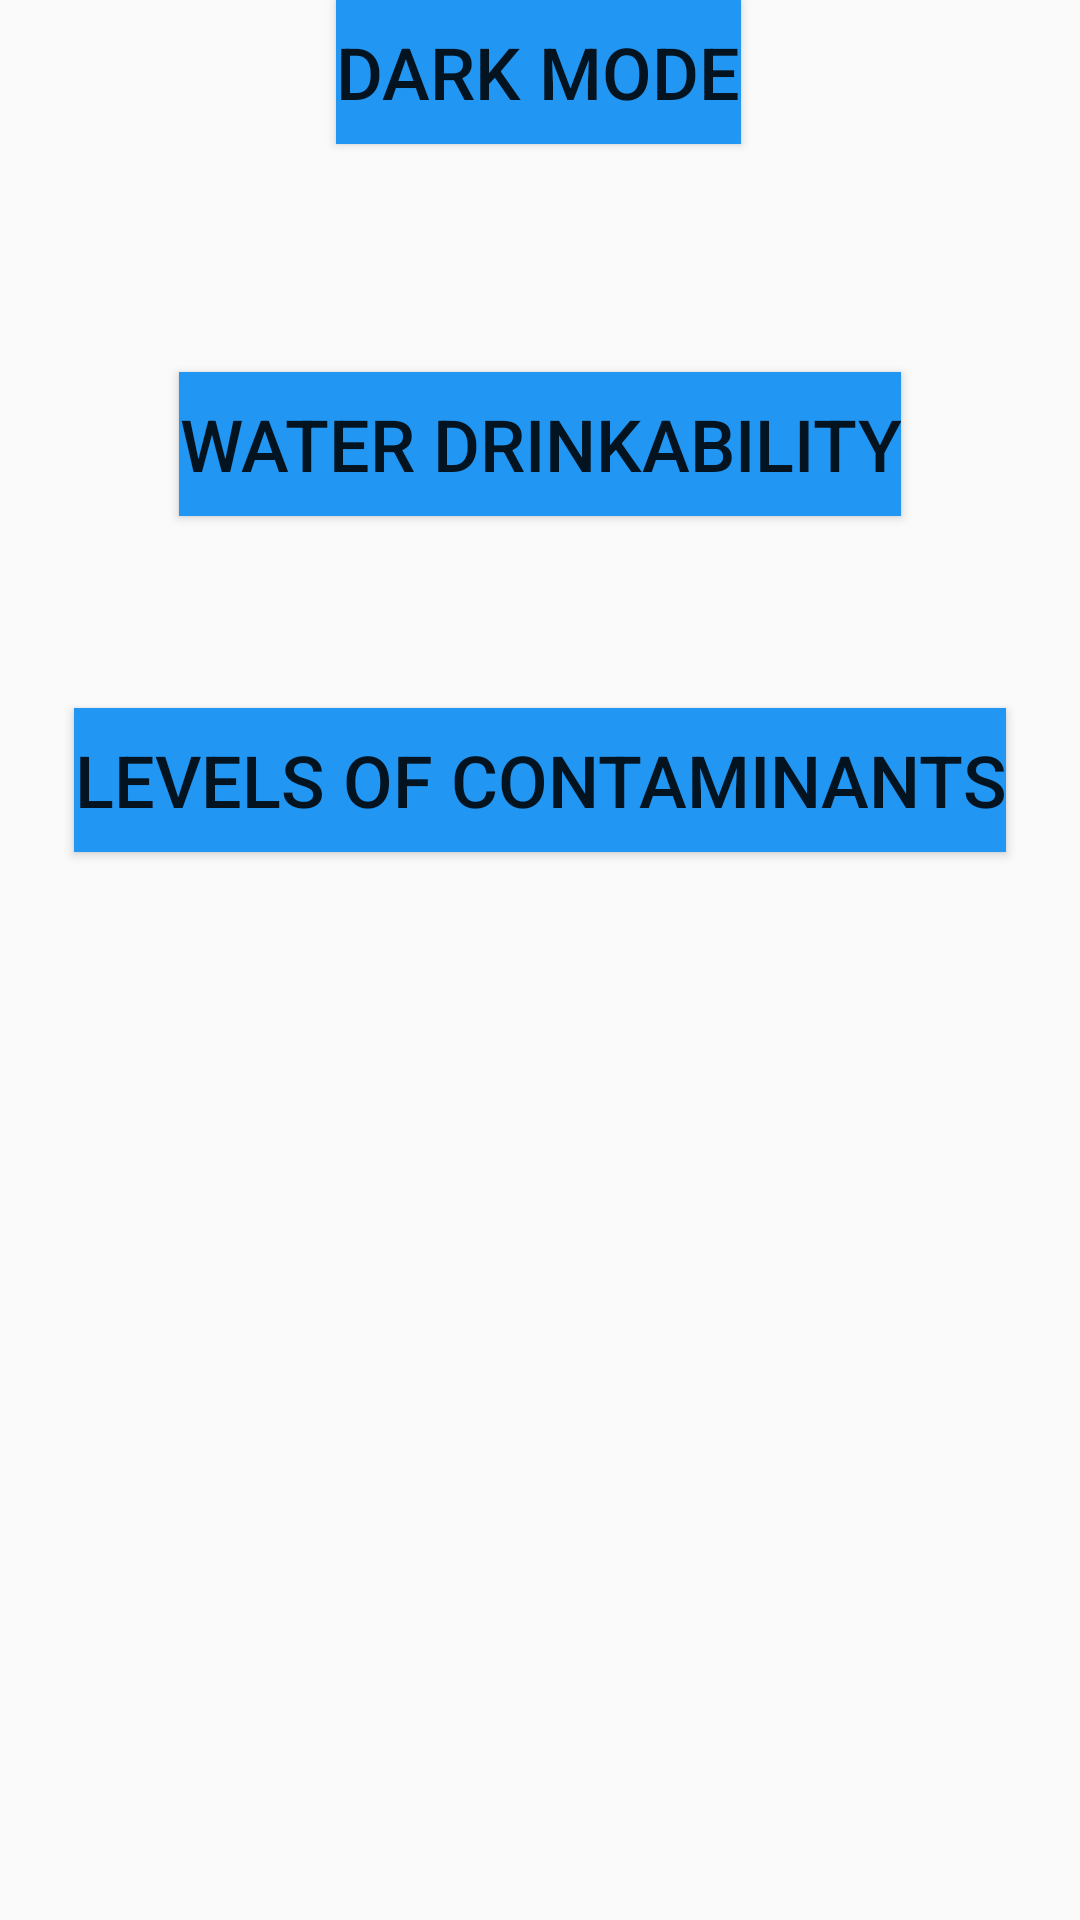

Write the Android layout XML for this screen, with the resource values it uses.
<!-- AndroidManifest.xml: application theme Theme.WaterQualityApp -->
<!-- res/layout/fragment_display_buttons.xml -->
<?xml version="1.0" encoding="utf-8"?>
<android.support.constraint.ConstraintLayout xmlns:android="http://schemas.android.com/apk/res/android"
    xmlns:app="http://schemas.android.com/apk/res-auto"
    xmlns:tools="http://schemas.android.com/tools"
    android:layout_width="match_parent"
    android:layout_height="match_parent"
    tools:context=".DisplayButtons">

    <Button
        android:id="@+id/water_drink"
        android:layout_width="wrap_content"
        android:layout_height="wrap_content"
        android:layout_marginStart="16dp"
        android:layout_marginLeft="16dp"
        android:layout_marginTop="124dp"
        android:layout_marginEnd="16dp"
        android:layout_marginRight="16dp"
        android:background="#2196F3"
        android:text="@string/water_drinkability"
        android:textSize="24sp"
        app:layout_constraintEnd_toEndOf="parent"
        app:layout_constraintStart_toStartOf="parent"
        app:layout_constraintTop_toTopOf="parent" />

    <Button
        android:id="@+id/water_cont"
        android:layout_width="wrap_content"
        android:layout_height="wrap_content"
        android:layout_marginStart="16dp"
        android:layout_marginLeft="16dp"
        android:layout_marginTop="64dp"
        android:layout_marginEnd="16dp"
        android:layout_marginRight="16dp"
        android:background="#2196F3"
        android:text="@string/levels_of_contaminants"
        android:textSize="24sp"
        app:layout_constraintEnd_toEndOf="parent"
        app:layout_constraintStart_toStartOf="parent"
        app:layout_constraintTop_toBottomOf="@+id/water_drink" />

    <Button
        android:onClick="sendMessage"
        android:id="@+id/dark_mode"
        android:layout_width="wrap_content"
        android:layout_height="wrap_content"
        android:layout_marginStart="16dp"
        android:layout_marginLeft="16dp"
        android:layout_marginTop="75dp"
        android:layout_marginEnd="16dp"
        android:layout_marginRight="16dp"
        android:background="#2196F3"
        android:text="@string/dark_mode"
        android:textSize="24sp"
        app:layout_constraintEnd_toEndOf="parent"
        app:layout_constraintHorizontal_bias="0.498"
        app:layout_constraintStart_toStartOf="parent"
        app:layout_constraintTop_toBottomOf="@+id/color_rep" />
</android.support.constraint.ConstraintLayout>
<!-- resources referenced by this layout -->
<resources>
  <string name="dark_mode">Dark Mode</string>
  <string name="levels_of_contaminants">Levels of Contaminants</string>
  <string name="water_drinkability">Water Drinkability</string>
  <style name="Theme.WaterQualityApp" parent="Theme.AppCompat.Light.NoActionBar">
          
          <item name="colorPrimary">@color/purple_500</item>
          <item name="colorPrimaryDark">@color/purple_700</item>
          <item name="colorAccent">@color/teal_200</item>
          
          <item name="windowActionBar">false</item>
          <item name="windowNoTitle">true</item>
      </style>
  <color name="purple_500">#FF6200EE</color>
  <color name="purple_700">#FF3700B3</color>
  <color name="teal_200">#FF03DAC5</color>
</resources>
